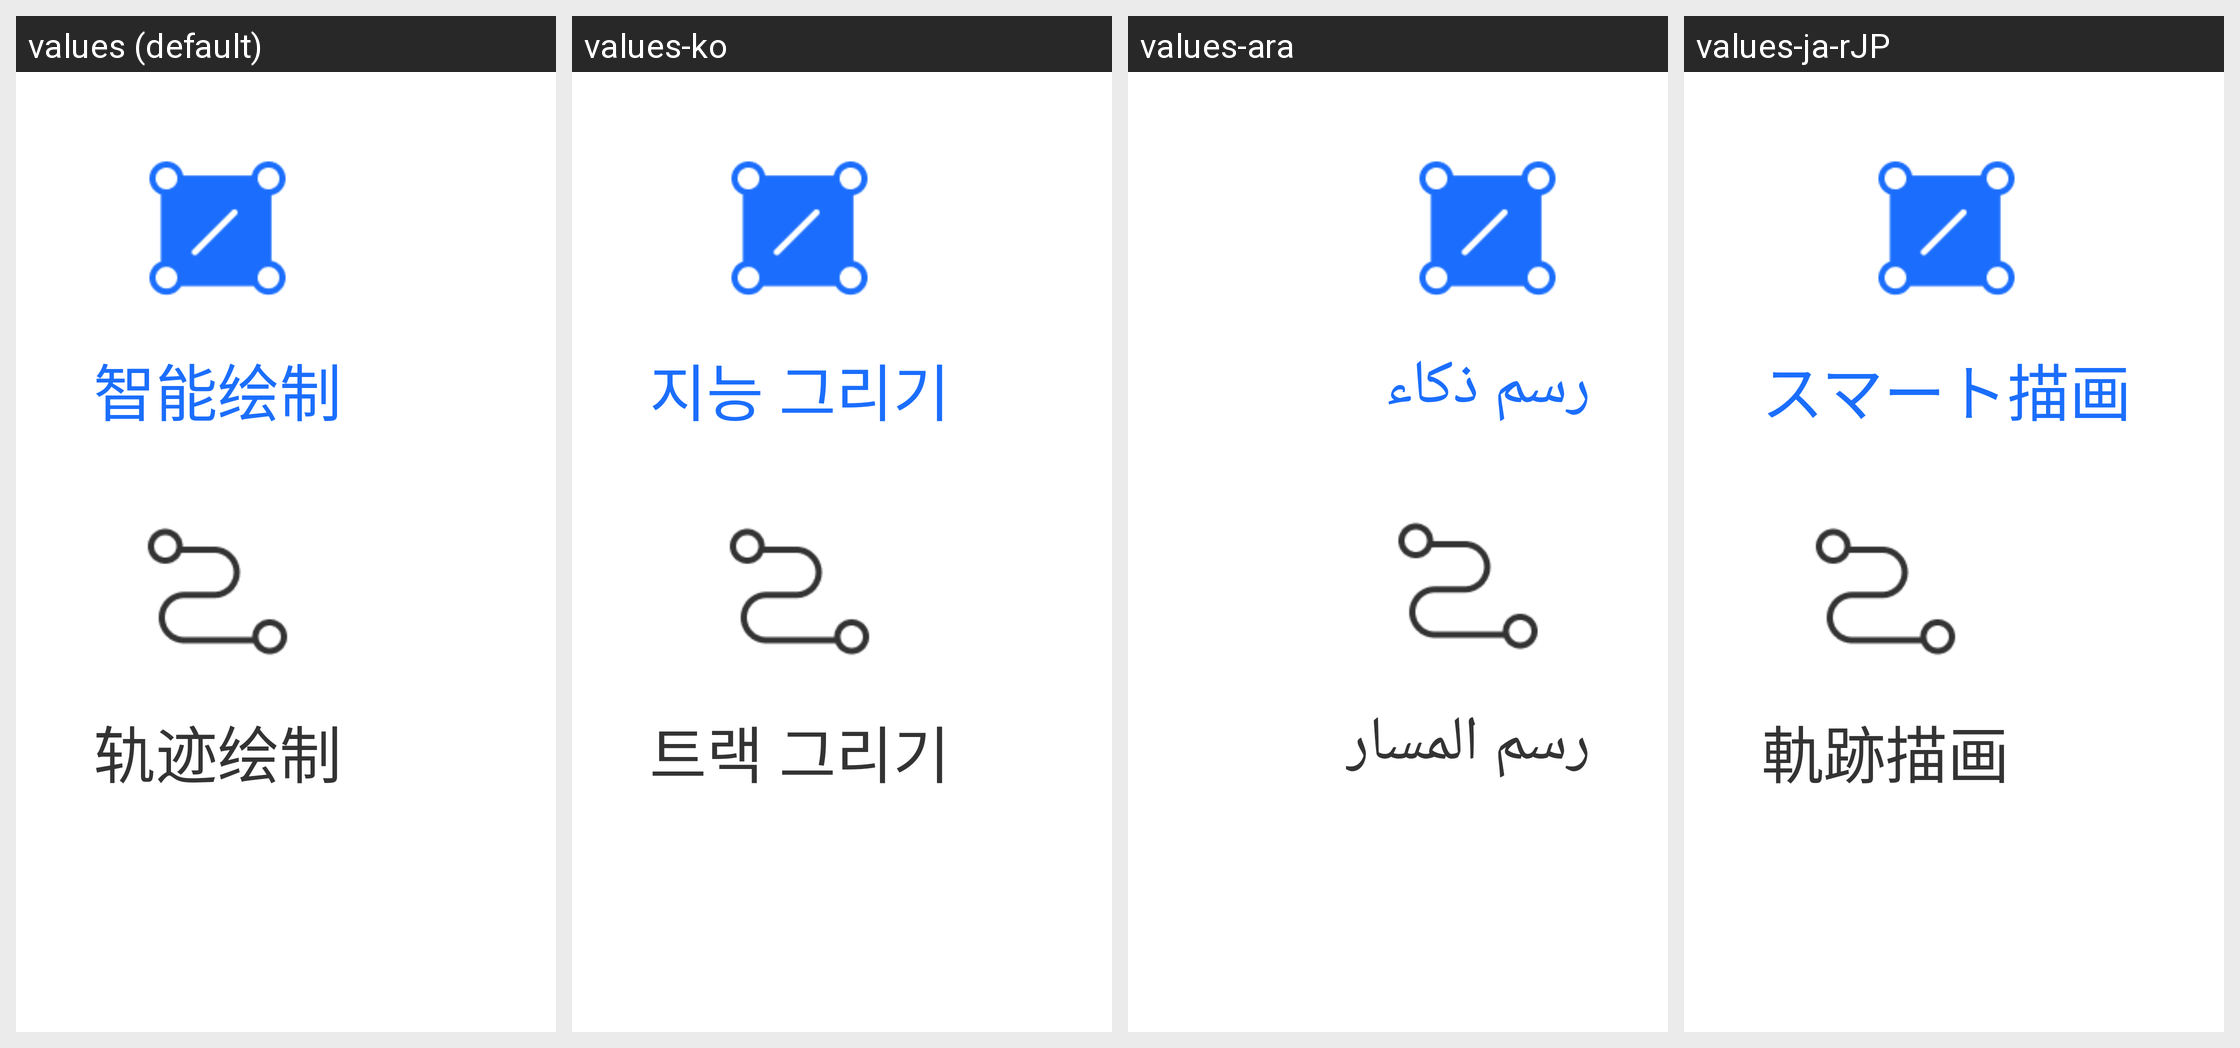

Locale-by-locale string values for the Android screen shown in this grid:
Android screen res/layout/drawing_switch_view.xml rendered under 4 locales, left to right: values (default), values-ko, values-ara, values-ja-rJP. Device: Nexus 5 (rendered at 1080×1920; each locale shown at half size, 540×960, under a caption strip naming it); theme Theme.SelfChassisDemo.
Other locales in the repository, not shown: values-de, values-en, values-es, values-in, values-iw-rIL, values-ru, values-th, values-tr, values-zh-rCN, values-zh-rTW.
Strings drawn on this screen, with the default value and each locale's value (text and hints the layout hard-codes, and strings that could not be matched under every locale, appear in the picture but are not listed):

text_intelligence_draw
  values: 智能绘制
  values-ko: 지능 그리기
  values-ara: رسم ذكاء
  values-ja-rJP: スマート描画

text_trajectory_draw
  values: 轨迹绘制
  values-ko: 트랙 그리기
  values-ara: رسم المسار
  values-ja-rJP: 軌跡描画
